Image classification data set "dataset" (martinsaxa/jute-disease-dataset on GitHub). Class labels (5): dieback, fresh, holed, mosaic, stem soft rot.

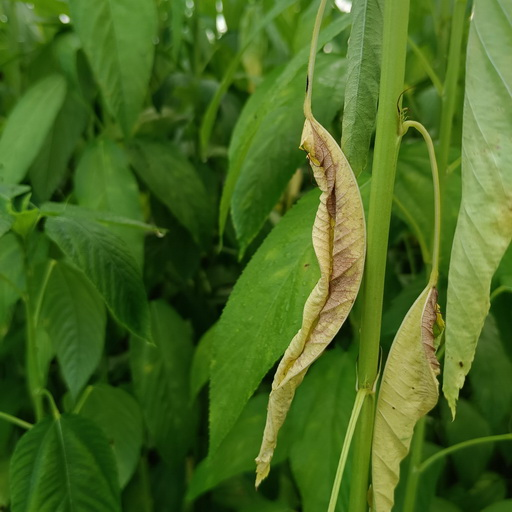
Label: dieback

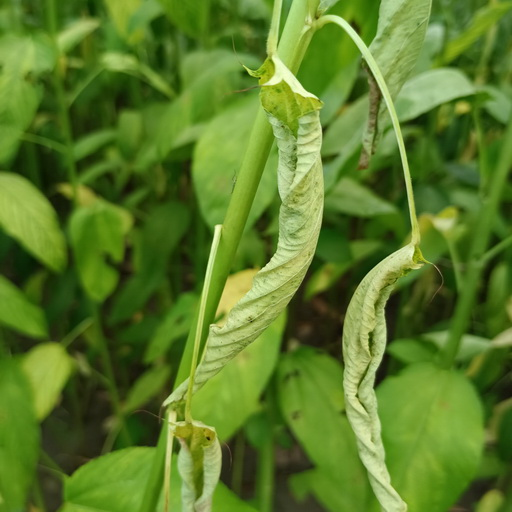
Label: dieback

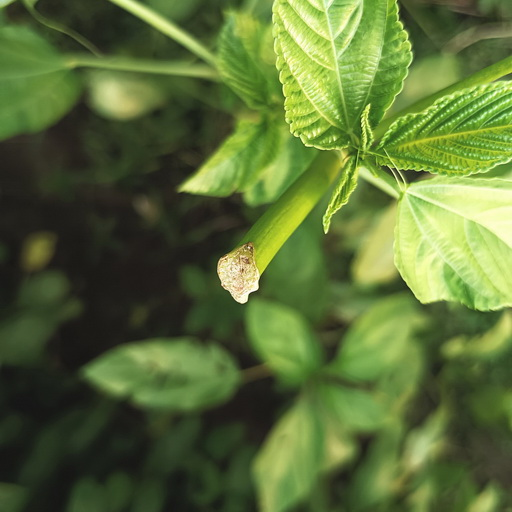
Label: stem soft rot

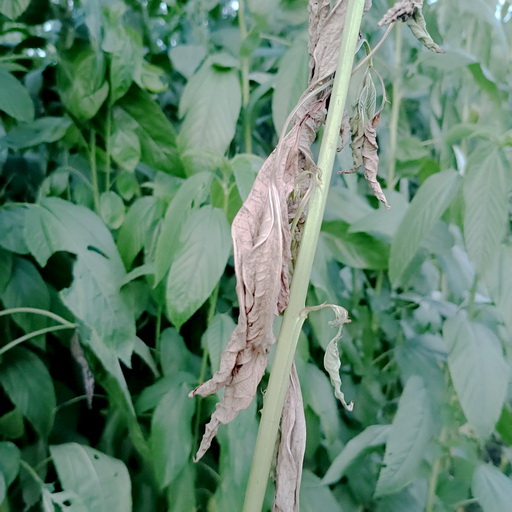
Label: holed

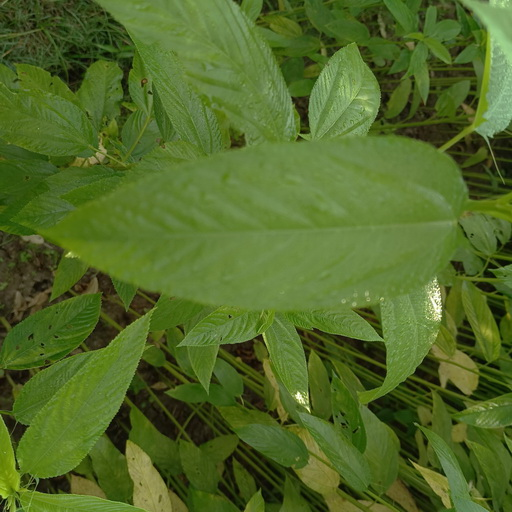
Label: fresh

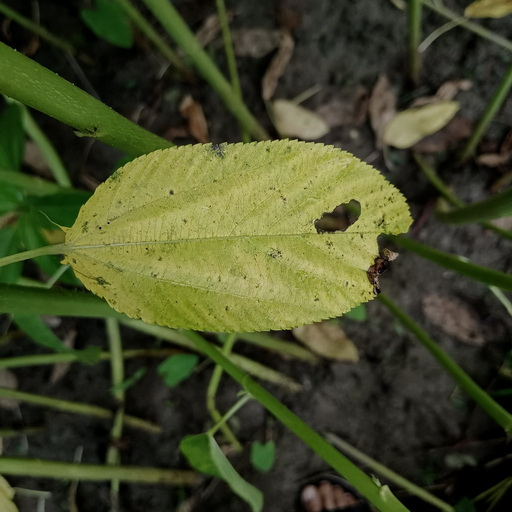
Label: mosaic
